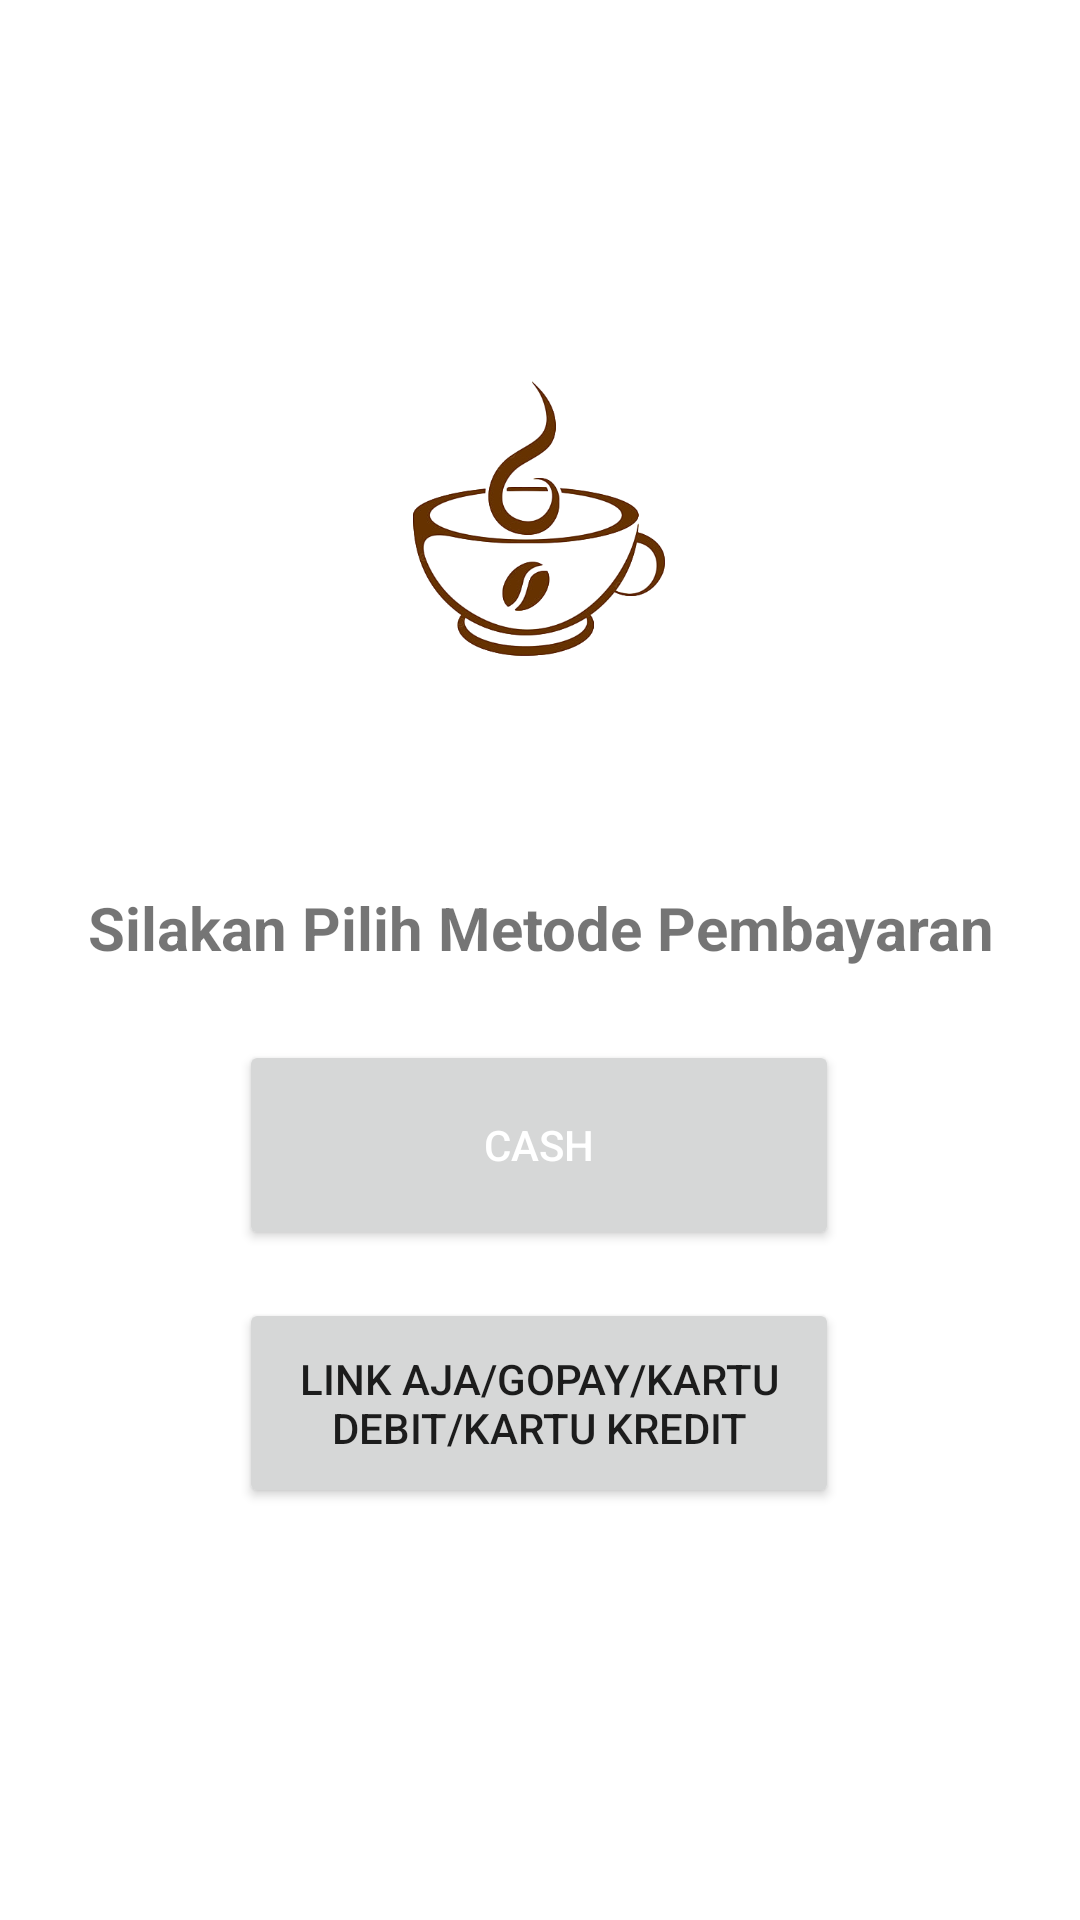

Write the Android layout XML for this screen, with the resource values it uses.
<!-- AndroidManifest.xml: application theme Theme.AppCaffe -->
<!-- res/layout/activity_payment.xml -->
<?xml version="1.0" encoding="utf-8"?>

<androidx.constraintlayout.widget.ConstraintLayout xmlns:android="http://schemas.android.com/apk/res/android"
    xmlns:tools="http://schemas.android.com/tools"
    android:layout_width="match_parent"
    android:layout_height="match_parent"
    xmlns:app="http://schemas.android.com/apk/res-auto">

    <ImageView
        android:id="@+id/imageView"
        android:layout_width="150dp"
        android:layout_height="150dp"
        android:src="@drawable/cafedendi"
        app:layout_constraintBottom_toBottomOf="parent"
        app:layout_constraintEnd_toEndOf="parent"
        app:layout_constraintHorizontal_bias="0.498"
        app:layout_constraintStart_toStartOf="parent"
        app:layout_constraintTop_toTopOf="parent"
        app:layout_constraintVertical_bias="0.199">
    </ImageView>

    <TextView
        android:id="@+id/textView"
        android:layout_width="match_parent"
        android:layout_height="wrap_content"
        android:layout_marginTop="48dp"
        android:text="@string/silakan_pilih_metode_pembayaran"
        android:textAlignment="center"
        android:textSize="20sp"
        android:textStyle="bold"
        app:layout_constraintTop_toBottomOf="@+id/imageView" />

    <Button
        android:id="@+id/button"
        android:layout_width="200dp"
        android:layout_height="70dp"
        android:layout_marginTop="24dp"
        android:text="@string/cash"
        android:textColor="@color/white"
        app:layout_constraintEnd_toEndOf="parent"
        app:layout_constraintHorizontal_bias="0.497"
        app:layout_constraintStart_toStartOf="parent"
        app:layout_constraintTop_toBottomOf="@+id/textView"/>

    <Button
        android:layout_width="200dp"
        android:layout_height="70dp"
        android:layout_marginTop="16dp"
        android:text="@string/link_aja_gopay"
        app:layout_constraintEnd_toEndOf="parent"
        app:layout_constraintHorizontal_bias="0.497"
        app:layout_constraintStart_toStartOf="parent"
        app:layout_constraintTop_toBottomOf="@+id/button"/>
</androidx.constraintlayout.widget.ConstraintLayout>
<!-- resources referenced by this layout -->
<resources>
  <!-- drawable cafedendi: png bitmap (drawable, 82486 bytes) -->
  <string name="cash">CASH</string>
  <string name="link_aja_gopay">LINK AJA/GOPAY/Kartu Debit/Kartu Kredit</string>
  <string name="silakan_pilih_metode_pembayaran">Silakan Pilih Metode Pembayaran</string>
  <style name="Theme.AppCaffe" parent="Theme.MaterialComponents.DayNight.DarkActionBar">
          
          <item name="colorPrimary">@color/purple_500</item>
          <item name="colorPrimaryVariant">@color/purple_700</item>
          <item name="colorOnPrimary">@color/white</item>
          
          <item name="colorSecondary">@color/teal_200</item>
          <item name="colorSecondaryVariant">@color/teal_700</item>
          <item name="colorOnSecondary">@color/black</item>
          
          <item name="android:statusBarColor" tools:targetApi="l">?attr/colorPrimaryVariant</item>
          
      </style>
  <!-- not gathered from this repository: default colours our renderer supplied (Android Studio template values) -->
  <color name="purple_500">#FF6200EE</color>
  <color name="purple_700">#FF3700B3</color>
  <color name="teal_200">#FF03DAC5</color>
  <color name="teal_700">#FF018786</color>
  <color name="black">#FF000000</color>
  <color name="white">#FFFFFFFF</color>
</resources>
